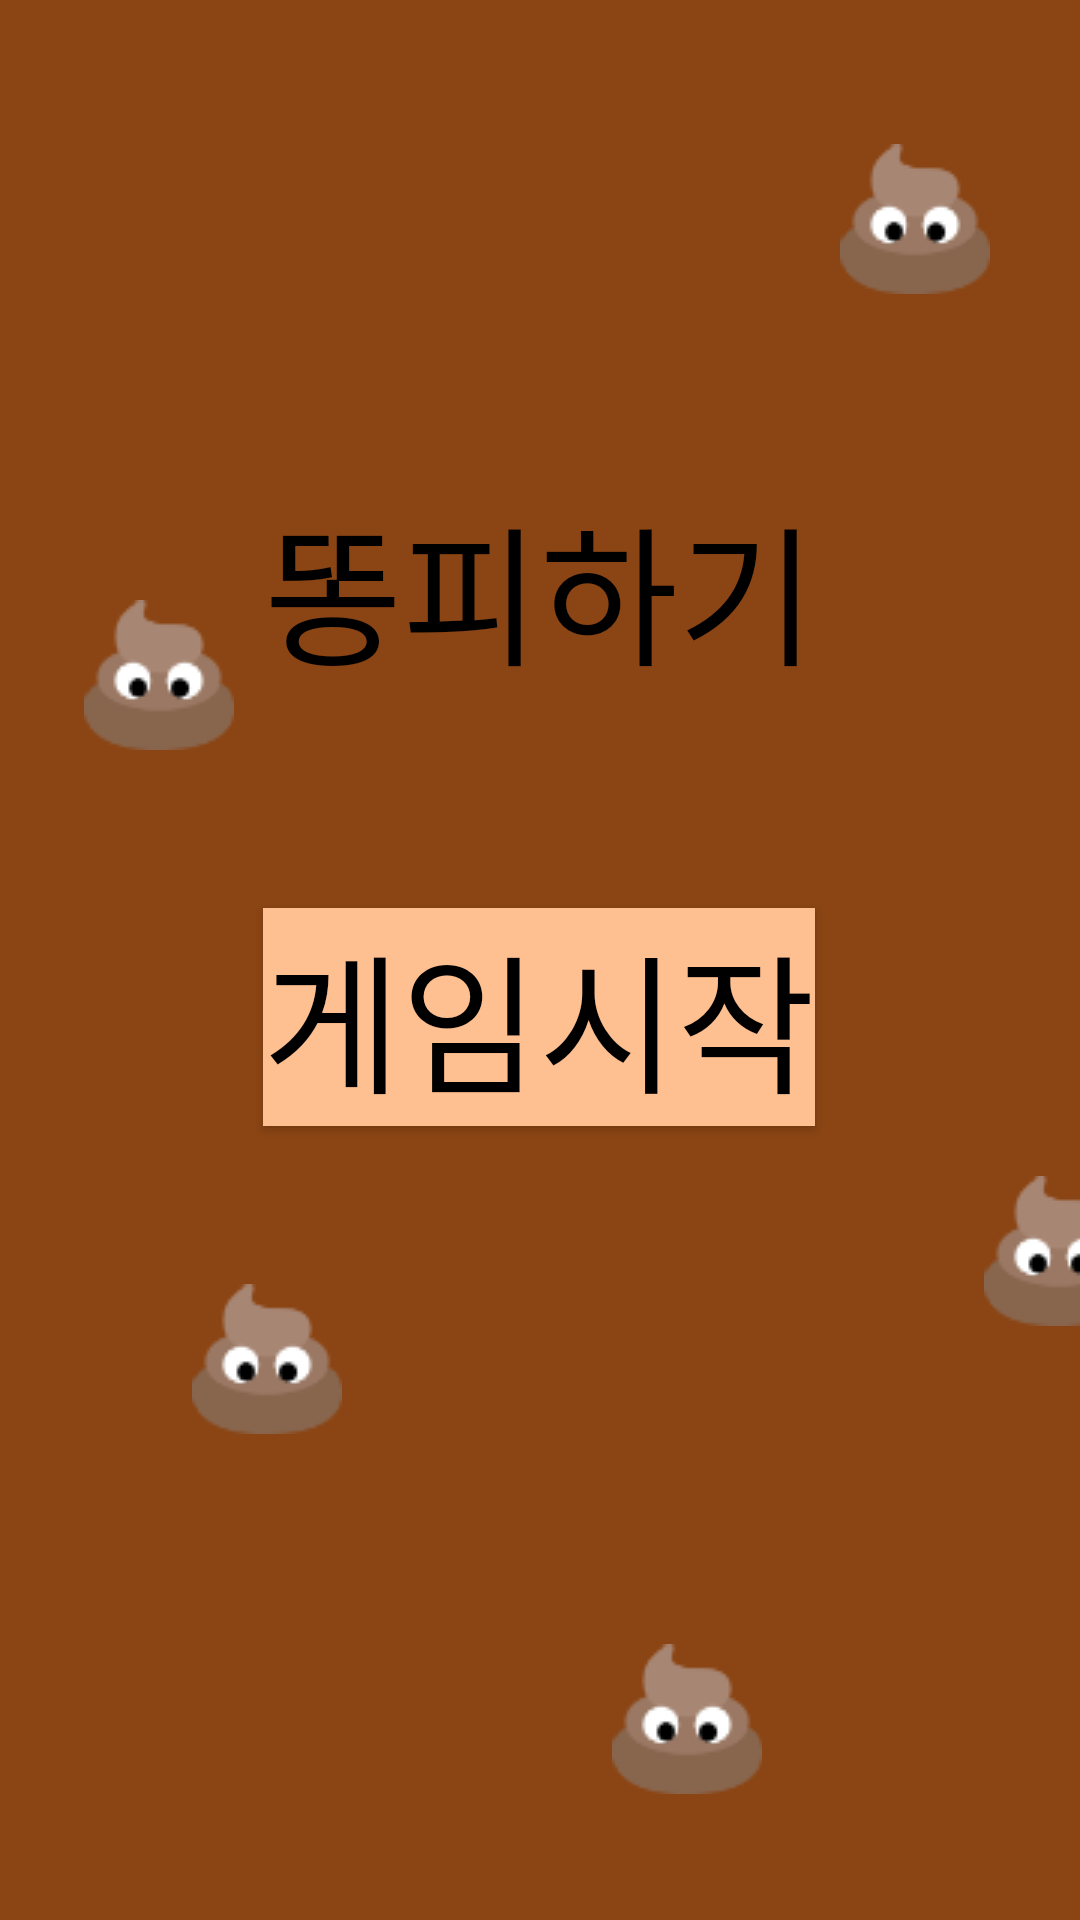

Write the Android layout XML for this screen, with the resource values it uses.
<!-- AndroidManifest.xml: application theme Theme.AvoidPoop -->
<!-- res/layout/activity_main.xml -->
<?xml version="1.0" encoding="utf-8"?>
<androidx.constraintlayout.widget.ConstraintLayout xmlns:android="http://schemas.android.com/apk/res/android"
    xmlns:app="http://schemas.android.com/apk/res-auto"
    xmlns:tools="http://schemas.android.com/tools"
    android:layout_width="match_parent"
    android:layout_height="match_parent"
    android:background="#8B4514"
    tools:context=".MainActivity">

    <TextView
        android:id="@+id/textView1"
        android:layout_width="wrap_content"
        android:layout_height="wrap_content"
        android:layout_marginTop="160dp"
        android:text="똥피하기"
        android:textColor="#000000"
        android:textSize="50sp"
        app:layout_constraintEnd_toEndOf="parent"
        app:layout_constraintStart_toStartOf="parent"
        app:layout_constraintTop_toTopOf="parent" />


    <Button
        android:id="@+id/button1"
        android:layout_width="wrap_content"
        android:layout_height="wrap_content"
        android:layout_marginTop="70dp"
        android:background="#FFC091"
        android:text="게임시작"
        android:textColor="#000000"
        android:textSize="50sp"
        app:layout_constraintHorizontal_bias="0.498"
        app:layout_constraintLeft_toLeftOf="parent"
        app:layout_constraintRight_toRightOf="parent"
        app:layout_constraintTop_toBottomOf="@id/textView1"
        tools:ignore="MissingConstraints" />



    <ImageView
        android:layout_width="50dp"
        android:layout_height="50dp"
        android:layout_marginStart="28dp"
        android:layout_marginTop="200dp"
        android:contentDescription="TODO"
        android:src="@drawable/ddong"
        app:layout_constraintLeft_toLeftOf="parent"
        app:layout_constraintStart_toStartOf="parent"
        app:layout_constraintTop_toTopOf="parent"
        tools:ignore="ContentDescription,MissingConstraints" />

    <ImageView
        android:layout_width="50dp"
        android:layout_height="50dp"
        android:layout_marginStart="280dp"
        android:layout_marginTop="48dp"
        android:contentDescription="TODO"
        android:src="@drawable/ddong"
        app:layout_constraintLeft_toLeftOf="parent"
        app:layout_constraintStart_toStartOf="parent"
        app:layout_constraintTop_toTopOf="parent"
        tools:ignore="MissingConstraints" />

    <ImageView
        android:layout_width="50dp"
        android:layout_height="50dp"
        android:layout_marginStart="64dp"
        android:layout_marginTop="428dp"
        android:contentDescription="TODO"
        android:src="@drawable/ddong"
        app:layout_constraintLeft_toLeftOf="parent"
        app:layout_constraintStart_toStartOf="parent"
        app:layout_constraintTop_toTopOf="parent"
        tools:ignore="ContentDescription,MissingConstraints" />

    <ImageView
        android:layout_width="50dp"
        android:layout_height="50dp"
        android:layout_marginStart="328dp"
        android:layout_marginTop="392dp"
        android:contentDescription="TODO"
        android:src="@drawable/ddong"
        app:layout_constraintLeft_toLeftOf="parent"
        app:layout_constraintStart_toStartOf="parent"
        app:layout_constraintTop_toTopOf="parent"
        tools:ignore="ContentDescription,MissingConstraints" />

    <ImageView
        android:layout_width="50dp"
        android:layout_height="50dp"
        android:layout_marginStart="204dp"
        android:layout_marginTop="548dp"
        android:contentDescription="TODO"
        android:src="@drawable/ddong"
        app:layout_constraintLeft_toLeftOf="parent"
        app:layout_constraintStart_toStartOf="parent"
        app:layout_constraintTop_toTopOf="parent"
        tools:ignore="ContentDescription,MissingConstraints" />


</androidx.constraintlayout.widget.ConstraintLayout>
<!-- resources referenced by this layout -->
<resources>
  <!-- drawable ddong: png bitmap (drawable, 1780 bytes) -->
  <style name="Theme.AvoidPoop" parent="Theme.AppCompat.Light">
          
          <item name="colorPrimary">@color/purple_500</item>
          <item name="colorPrimaryVariant">@color/purple_700</item>
          <item name="colorOnPrimary">@color/white</item>
          
          <item name="colorSecondary">@color/teal_200</item>
          <item name="colorSecondaryVariant">@color/teal_700</item>
          <item name="colorOnSecondary">@color/black</item>
          
          <item name="android:statusBarColor" tools:targetApi="l">?attr/colorPrimaryVariant</item>
          
      </style>
  <!-- not gathered from this repository: default colours our renderer supplied (Android Studio template values) -->
  <color name="purple_500">#FF6200EE</color>
  <color name="purple_700">#FF3700B3</color>
  <color name="teal_200">#FF03DAC5</color>
  <color name="teal_700">#FF018786</color>
  <color name="black">#FF000000</color>
  <color name="white">#FFFFFFFF</color>
</resources>
